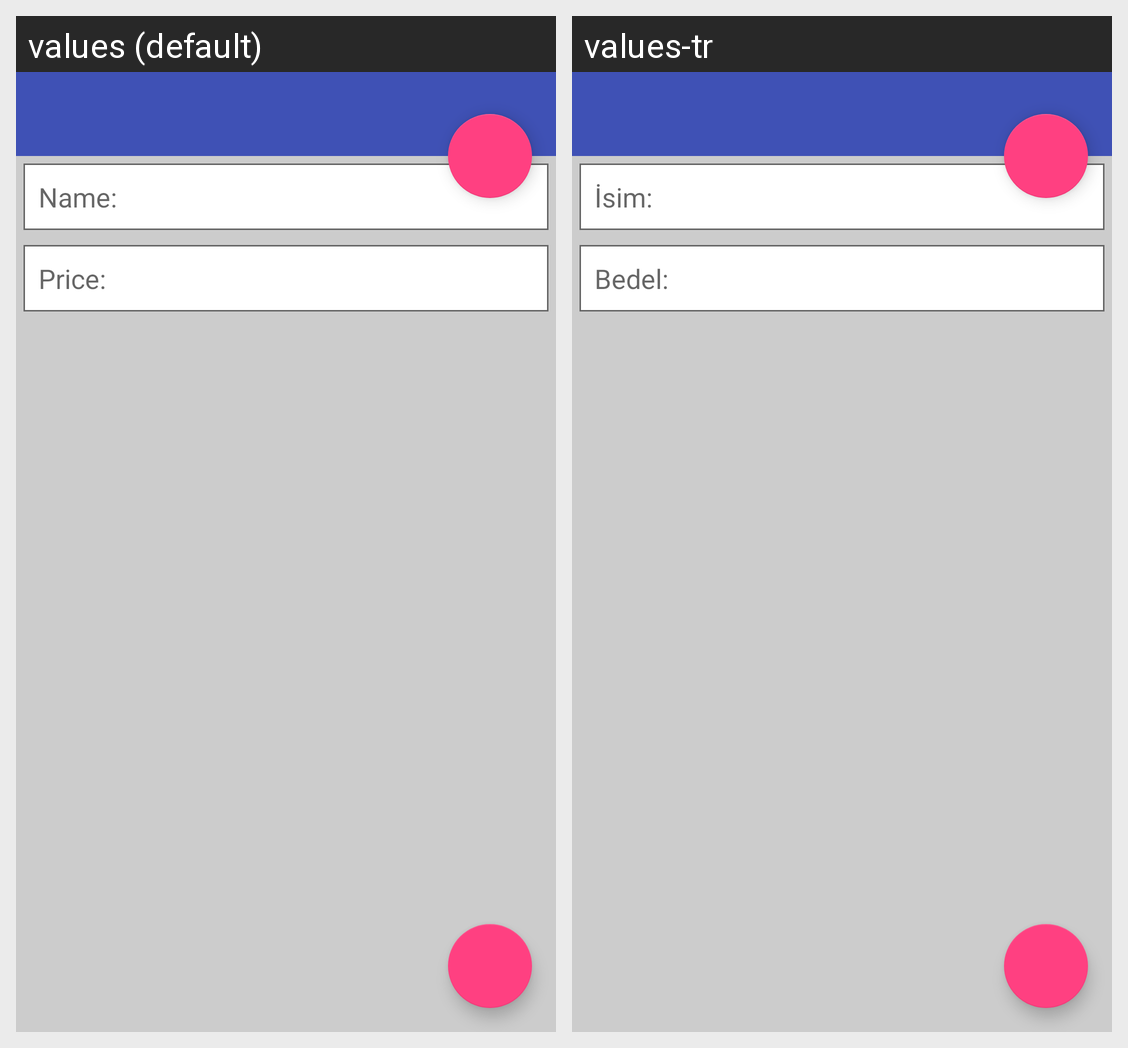

The same Android screen rendered under two of its app's locales, left to right. List the strings drawn on it with the default value and each locale's translation.
Android screen res/layout/layout_new_molecule_view.xml rendered under 2 locales, left to right: values (default), values-tr. Device: Nexus 5 (rendered at 1080×1920; each locale shown at half size, 540×960, under a caption strip naming it); theme AppTheme.
Strings drawn on this screen, with the default value and each locale's value (text and hints the layout hard-codes, and strings that could not be matched under every locale, appear in the picture but are not listed):

name
  values: Name:	
  values-tr: İsim:	

price
  values: Price:	
  values-tr: Bedel:
